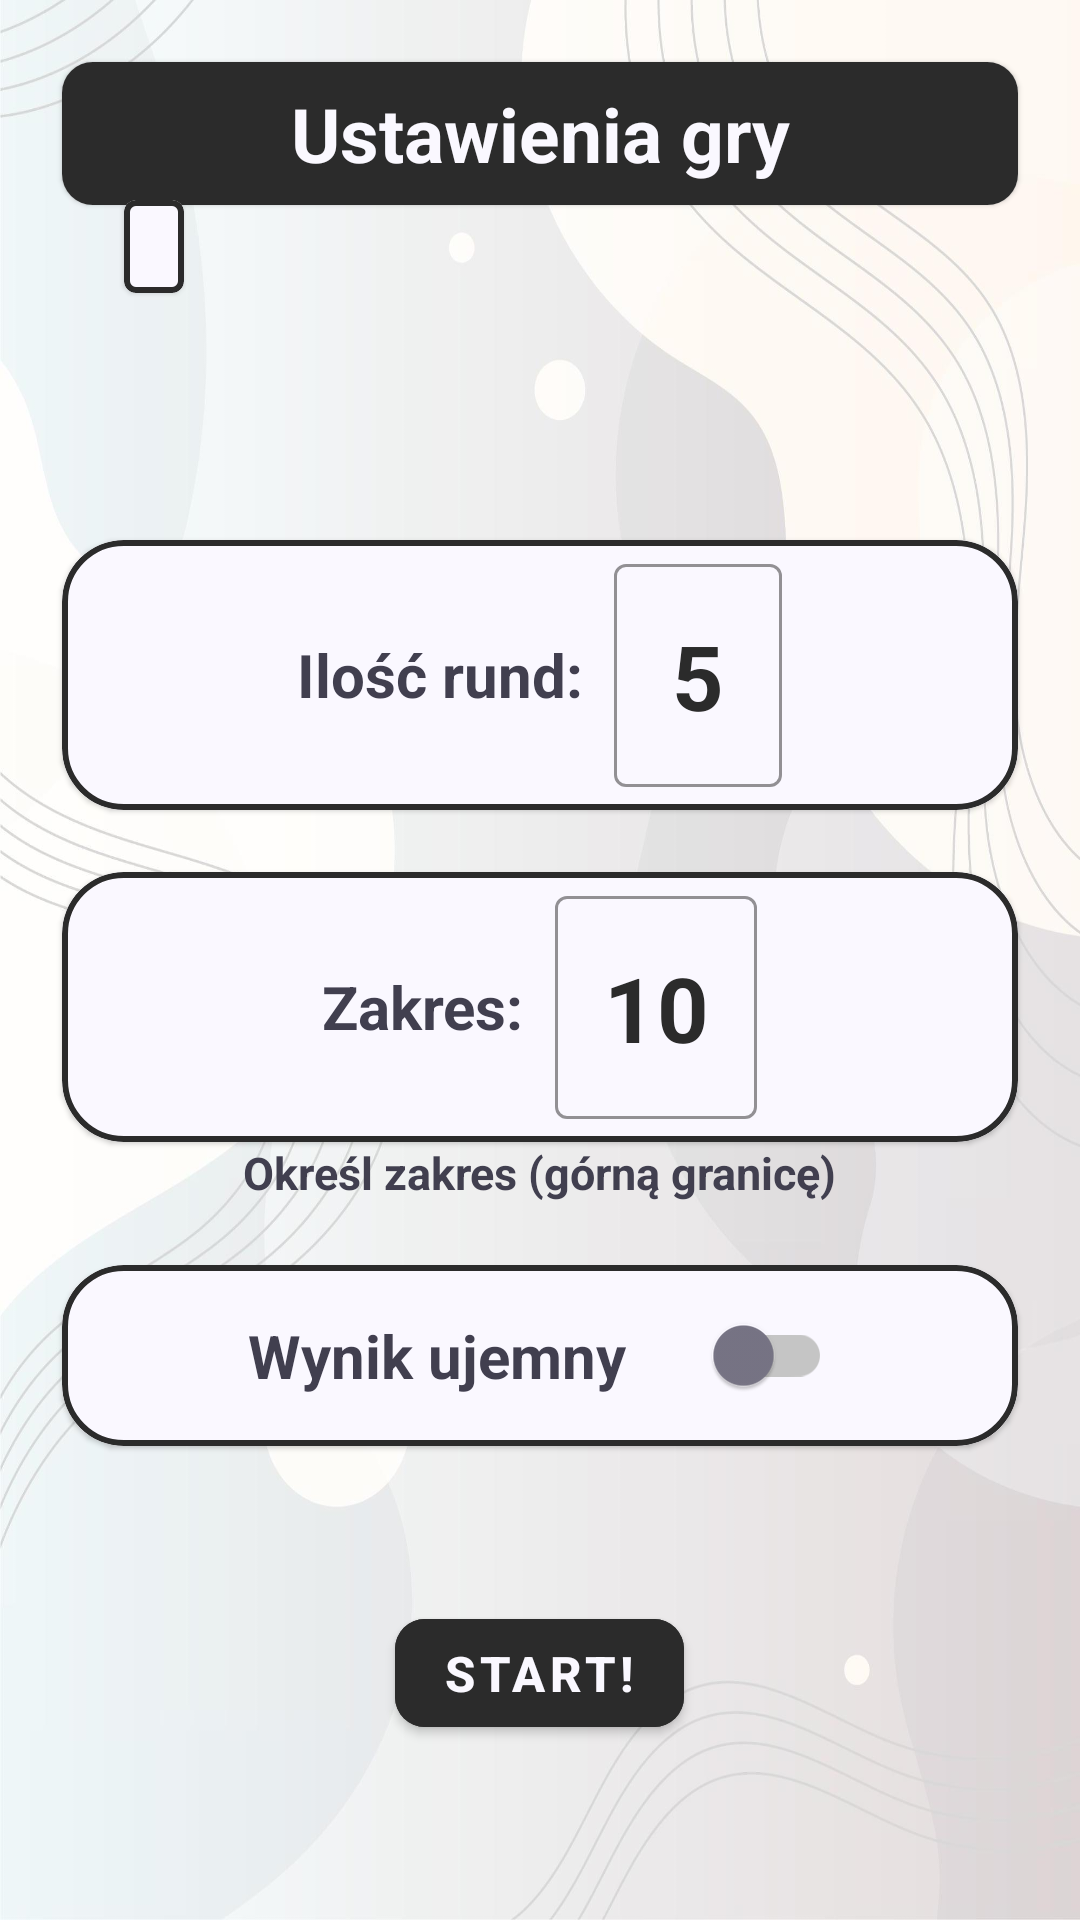

This screen was rendered from an Android layout file. Write that file and the resources it references.
<!-- AndroidManifest.xml: application theme Theme.MathGame -->
<!-- res/layout/activity_game_settings.xml -->
<?xml version="1.0" encoding="utf-8"?>
<LinearLayout xmlns:android="http://schemas.android.com/apk/res/android"
    xmlns:tools="http://schemas.android.com/tools"
    android:layout_width="match_parent"
    android:layout_height="match_parent"
    xmlns:app="http://schemas.android.com/apk/res-auto"
    android:background="@drawable/ic_bg_2"
    android:orientation="vertical"
    tools:context=".GameSettings">

    <com.google.android.material.card.MaterialCardView
        style="@style/screen_header_card_view"
        android:layout_marginBottom="-1pt">

        <com.google.android.material.textview.MaterialTextView
            android:id="@+id/et_game_settings_screen_header"
            android:text="@string/game_settings_screen_header"
            style="@style/screen_header_text_view"/>
    </com.google.android.material.card.MaterialCardView>

    <com.google.android.material.card.MaterialCardView
        style="@style/screen_subheader_card_view">
        <com.google.android.material.textview.MaterialTextView
            android:id="@+id/et_game_settings_screen_source"
            style="@style/screen_subheader_text_view"/>
    </com.google.android.material.card.MaterialCardView>

    <com.google.android.material.card.MaterialCardView
        style="@style/content_card_view"
        android:layout_marginBottom="10pt">

        <LinearLayout
            android:layout_width="match_parent"
            android:layout_height="match_parent"
            android:orientation="horizontal"
            android:layout_gravity="center"
            android:gravity="center"
            android:background="@color/game_settings_card_background_colour">

            <com.google.android.material.textview.MaterialTextView
                style="@style/content_regular_text_view"
                android:id="@+id/et_game_settings_rounds_description"
                android:text="@string/game_settings_rounds_description"
                />

            <com.google.android.material.textfield.TextInputLayout
                style="@style/user_input_field"
                android:id="@+id/field_adding_game_settings_rounds"
                android:layout_marginStart="5pt"
                android:layout_marginTop="2pt"
                android:layout_marginBottom="3pt"
                >

                <androidx.appcompat.widget.AppCompatEditText
                    style="@style/user_input_field_text"
                    android:id="@+id/et_game_settings_rounds_value"
                    android:text="@string/game_settings_rounds_default_value"
                    android:inputType="number"
                    android:textSize="30sp"
                    />
            </com.google.android.material.textfield.TextInputLayout>

        </LinearLayout>
    </com.google.android.material.card.MaterialCardView>

    <com.google.android.material.card.MaterialCardView
        style="@style/content_card_view">

        <LinearLayout
            android:layout_width="match_parent"
            android:layout_height="match_parent"
            android:orientation="horizontal"
            android:layout_gravity="center"
            android:gravity="center"
            android:background="@color/game_settings_card_background_colour">

            <com.google.android.material.textview.MaterialTextView
                style="@style/content_regular_text_view"
                android:id="@+id/et_game_settings_range_description"
                android:text="@string/game_settings_range_description"
                />

            <com.google.android.material.textfield.TextInputLayout
                style="@style/user_input_field"
                android:id="@+id/field_adding_game_settings_range"
                android:layout_marginStart="5pt"
                android:layout_marginTop="2pt"
                android:layout_marginBottom="3pt"
                >

                <androidx.appcompat.widget.AppCompatEditText
                    android:id="@+id/et_game_settings_range_value"
                    style="@style/user_input_field_text"
                    android:inputType="number"
                    android:text="@string/game_settings_range_default_value"
                    android:textSize="30sp" />
            </com.google.android.material.textfield.TextInputLayout>

        </LinearLayout>
    </com.google.android.material.card.MaterialCardView>

    <com.google.android.material.textview.MaterialTextView
        style="@style/content_regular_text_view"
        android:id="@+id/et_game_settings_tip"
        android:text="@string/game_settings_screen_range_tip"
        android:textSize="15sp"
        android:layout_gravity="center"
        android:layout_marginBottom="10pt"
        />

    <com.google.android.material.card.MaterialCardView
        android:id="@+id/game_settings_subtracting_toggle_card"
        style="@style/content_card_view">
        <LinearLayout
            android:layout_width="match_parent"
            android:layout_height="match_parent"
            android:orientation="horizontal"
            android:layout_gravity="center"
            android:gravity="center"
            android:background="@color/game_settings_card_background_colour">
            <com.google.android.material.textview.MaterialTextView
                style="@style/content_regular_text_view"
                android:id="@+id/et_game_settings_subtraction_toggle_description"
                android:text="@string/game_settings_subtraction_toggle_description"
                />
            <androidx.appcompat.widget.SwitchCompat
                android:id="@+id/tg_game_settings_subtraction_toggle"
                android:layout_width="wrap_content"
                android:layout_height="wrap_content"
                android:paddingVertical="10pt"
                android:layout_marginStart="10pt"
                app:trackTint="@drawable/custom_toggle_track_color"
                app:thumbTint="@drawable/custom_toggle_thumb_color"/>
        </LinearLayout>
    </com.google.android.material.card.MaterialCardView>

    <com.google.android.material.button.MaterialButton
        android:id="@+id/btn_game_settings_play"
        android:text="@string/game_settings_screen_btn_play"
        android:layout_marginTop="25pt"
        style="@style/dark_button"/>

</LinearLayout>
<!-- resources referenced by this layout -->
<resources>
  <color name="game_settings_card_background_colour">#FAF8FF</color>
  <!-- drawable custom_toggle_thumb_color (drawable) -->
  <?xml version="1.0" encoding="utf-8"?>
  <selector xmlns:android="http://schemas.android.com/apk/res/android">
      <item android:color="#00A97F" android:state_checked="true"/>
      <item android:color="#787586" android:state_checked="false"/>
  </selector>
  <!-- drawable custom_toggle_track_color (drawable) -->
  <?xml version="1.0" encoding="utf-8"?>
  <selector xmlns:android="http://schemas.android.com/apk/res/android">
      <item android:color="#D3FBD8" android:state_checked="true"/>
      <item android:color="#C5C5C5" android:state_checked="false"/>
  </selector>
  <string name="game_settings_range_default_value">10</string>
  <string name="game_settings_range_description">Zakres:</string>
  <string name="game_settings_rounds_default_value">5</string>
  <string name="game_settings_rounds_description">Ilość rund:</string>
  <string name="game_settings_screen_btn_play">START!</string>
  <string name="game_settings_screen_header">Ustawienia gry</string>
  <string name="game_settings_screen_range_tip">Określ zakres (górną granicę)</string>
  <string name="game_settings_subtraction_toggle_description">Wynik ujemny</string>
  <style name="content_regular_text_view">
          <item name="android:layout_width">wrap_content</item>
          <item name="android:layout_height">wrap_content</item>
          <item name="android:textSize">20sp</item>
          <item name="android:textColor">@color/card_regular_text_colour</item>
          <item name="android:textStyle">bold</item>
      </style>
  <style name="screen_header_card_view">
          <item name="android:layout_width">match_parent</item>
          <item name="android:layout_height">wrap_content</item>
          <item name="android:layout_marginTop">10pt</item>
          <item name="android:layout_marginBottom">15pt</item>
          <item name="android:layout_marginLeft">10pt</item>
          <item name="android:layout_marginRight">10pt</item>
          <item name="cardCornerRadius">5pt</item>
      </style>
  <style name="user_input_field" parent="@style/Widget.MaterialComponents.TextInputLayout.OutlinedBox">
          <item name="android:layout_width">wrap_content</item>
          <item name="android:layout_height">wrap_content</item>
          <item name="boxStrokeColor">@color/user_input_field_stroke_colour</item>
          <item name="hintTextColor">@color/user_input_field_hint_colour</item>
      </style>
  <style name="user_input_field_text">
          <item name="android:layout_width">wrap_content</item>
          <item name="android:layout_height">wrap_content</item>
          <item name="android:textAlignment">center</item>
          <item name="android:textStyle">bold</item>
          <item name="android:textColor">@color/user_input_field_text_colour</item>
      </style>
  <color name="card_light_background">#FAF8FF</color>
  <color name="card_stroke_colour">#2B2B2B</color>
  <color name="card_regular_text_colour">#413F4F</color>
  <color name="dark_button_background_colour">#2B2B2B</color>
  <color name="dark_button_text_colour">#FAF8FF</color>
  <color name="screen_header_background_colour">#2B2B2B</color>
  <color name="screen_header_text_colour">#FAF8FF</color>
  <color name="screen_subheader_background_colour">#FAF8FF</color>
  <color name="screen_subheader_stroke_colour">#2B2B2B</color>
  <color name="screen_subheader_text_colour">#2B2B2B</color>
  <color name="user_input_field_stroke_colour">#413F4F</color>
  <color name="user_input_field_hint_colour">#413F4F</color>
  <color name="user_input_field_text_colour">#2B2B2B</color>
  <color name="purple_500">#FF6200EE</color>
  <color name="purple_700">#FF3700B3</color>
  <color name="white">#FFFFFFFF</color>
  <color name="teal_200">#FF03DAC5</color>
  <color name="teal_700">#FF018786</color>
  <color name="black">#FF000000</color>
</resources>
